Run: headless pygame with SDL's dummy video driver; simulated clock (each Clock.tick advances the game by its frame time, no real sleeping); random seed 0; keys injected as events and as key.get_pressed() state; no mouse input.
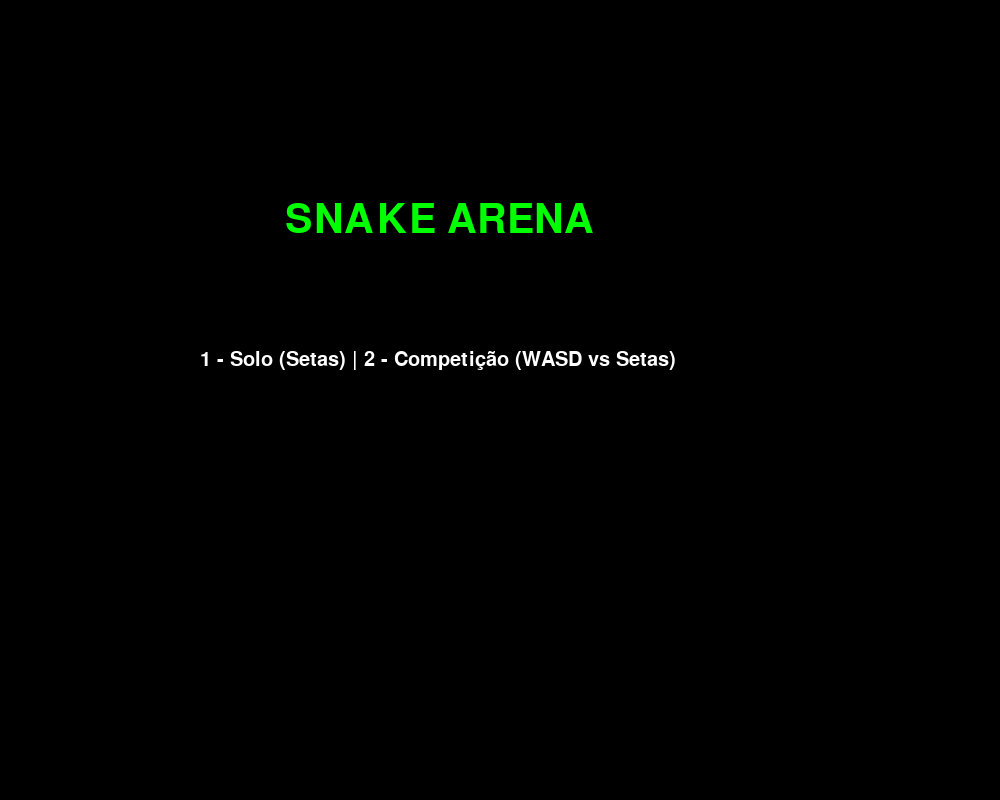
Frame 1 of 4 · flips 1–60 · no input
Frame 2 of 4 · flips 61–180 · tapped SPACE, RETURN · held RIGHT (→), D · screen unchanged from frame 1, image omitted
Frame 3 of 4 · flips 181–300 · held DOWN (↓), S · screen unchanged from frame 2, image omitted
Frame 4 of 4 · flips 301–420 · held LEFT (←), A, UP (↑), W · screen unchanged from frame 3, image omitted

The pygame program that drew these frames:

import pygame
import random

# Inicialização
pygame.init()

# Cores
PRETO, BRANCO, VERMELHO, AMARELO = (0, 0, 0), (255, 255, 255), (213, 50, 80), (255, 255, 102)
VERDE, AZUL = (0, 255, 0), (50, 153, 213)

# Configurações de Tela
LARGURA, ALTURA = 1000, 800
TAMANHO_BLOCO = 20
VELOCIDADE = 10

tela = pygame.display.set_mode((LARGURA, ALTURA))
pygame.display.set_caption('Snake Arena - Solo vs Multiplayer')
relogio = pygame.time.Clock()

# Fontes
fonte_menu = pygame.font.SysFont("arial", 60)
fonte_texto = pygame.font.SysFont("arial", 30)
fonte_placar = pygame.font.SysFont("consolas", 22)


def mostrar_texto(txt, cor, pos_x, pos_y, fonte):
    render = fonte.render(txt, True, cor)
    tela.blit(render, [pos_x, pos_y])


def gerar_comida():
    x = round(random.randrange(0, LARGURA - TAMANHO_BLOCO) / 20.0) * 20.0
    y = round(random.randrange(0, ALTURA - TAMANHO_BLOCO) / 20.0) * 20.0
    return x, y


def pegar_nome(num_jogador, cor):
    nome = ""
    while True:
        tela.fill(PRETO)
        mostrar_texto(f"NOME DO JOGADOR {num_jogador}", cor, LARGURA / 3.5, 250, fonte_menu)
        mostrar_texto("Digite e aperte ENTER:", BRANCO, LARGURA / 3.5, 350, fonte_texto)
        pygame.draw.rect(tela, cor, [LARGURA / 3.5, 400, 400, 50], 2)
        mostrar_texto(nome + "|", AMARELO, LARGURA / 3.5 + 10, 410, fonte_texto)
        pygame.display.update()
        for evento in pygame.event.get():
            if evento.type == pygame.QUIT: pygame.quit(); quit()
            if evento.type == pygame.KEYDOWN:
                if evento.key == pygame.K_RETURN and nome != "":
                    return nome
                elif evento.key == pygame.K_BACKSPACE:
                    nome = nome[:-1]
                else:
                    if len(nome) < 12: nome += evento.unicode


def menu_principal():
    while True:
        tela.fill(PRETO)
        mostrar_texto("SNAKE ARENA", VERDE, LARGURA / 3.5, 200, fonte_menu)
        mostrar_texto("1 - Solo (Setas) | 2 - Competição (WASD vs Setas)", BRANCO, LARGURA / 5, 350, fonte_texto)
        pygame.display.update()
        for evento in pygame.event.get():
            if evento.type == pygame.QUIT: pygame.quit(); quit()
            if evento.type == pygame.KEYDOWN:
                if evento.key == pygame.K_1: return 1
                if evento.key == pygame.K_2: return 2


def jogo(modo, nome1, nome2):
    x1, y1 = 200, ALTURA / 2
    x1_mov, y1_mov = 0, 0
    corpo1, tam1, pontos1 = [], 1, 0

    x2, y2 = 800, ALTURA / 2
    x2_mov, y2_mov = 0, 0
    corpo2, tam2, pontos2 = [], 1, 0

    cx1, cy1 = gerar_comida()
    cx2, cy2 = gerar_comida()

    while True:
        for evento in pygame.event.get():
            if evento.type == pygame.QUIT: return "SAIR"
            if evento.type == pygame.KEYDOWN:
                # --- CONTROLES INTELIGENTES ---
                if modo == 1:  # Modo Solo usa SETAS
                    if evento.key == pygame.K_LEFT and x1_mov == 0: x1_mov, y1_mov = -TAMANHO_BLOCO, 0
                    if evento.key == pygame.K_RIGHT and x1_mov == 0: x1_mov, y1_mov = TAMANHO_BLOCO, 0
                    if evento.key == pygame.K_UP and y1_mov == 0: x1_mov, y1_mov = 0, -TAMANHO_BLOCO
                    if evento.key == pygame.K_DOWN and y1_mov == 0: x1_mov, y1_mov = 0, TAMANHO_BLOCO
                else:  # Modo Multiplayer: P1 usa WASD
                    if evento.key == pygame.K_a and x1_mov == 0: x1_mov, y1_mov = -TAMANHO_BLOCO, 0
                    if evento.key == pygame.K_d and x1_mov == 0: x1_mov, y1_mov = TAMANHO_BLOCO, 0
                    if evento.key == pygame.K_w and y1_mov == 0: x1_mov, y1_mov = 0, -TAMANHO_BLOCO
                    if evento.key == pygame.K_s and y1_mov == 0: x1_mov, y1_mov = 0, TAMANHO_BLOCO
                    # P2 sempre usa SETAS
                    if evento.key == pygame.K_LEFT and x2_mov == 0: x2_mov, y2_mov = -TAMANHO_BLOCO, 0
                    if evento.key == pygame.K_RIGHT and x2_mov == 0: x2_mov, y2_mov = TAMANHO_BLOCO, 0
                    if evento.key == pygame.K_UP and y2_mov == 0: x2_mov, y2_mov = 0, -TAMANHO_BLOCO
                    if evento.key == pygame.K_DOWN and y2_mov == 0: x2_mov, y2_mov = 0, TAMANHO_BLOCO

        x1 += x1_mov;
        y1 += y1_mov
        if modo == 2: x2 += x2_mov; y2 += y2_mov

        vencedor = None
        if x1 >= LARGURA or x1 < 0 or y1 >= ALTURA or y1 < 0: vencedor = nome2
        if modo == 2 and (x2 >= LARGURA or x2 < 0 or y2 >= ALTURA or y2 < 0): vencedor = nome1

        cabeca1 = [x1, y1]
        corpo1.append(cabeca1)
        if len(corpo1) > tam1: del corpo1[0]

        if modo == 2:
            cabeca2 = [x2, y2]
            corpo2.append(cabeca2)
            if len(corpo2) > tam2: del corpo2[0]

        # Colisões de corpo
        for s in corpo1[:-1]:
            if s == cabeca1: vencedor = nome2
            if modo == 2 and s == cabeca2: vencedor = nome1
        if modo == 2:
            for s in corpo2[:-1]:
                if s == cabeca2: vencedor = nome1
                if s == cabeca1: vencedor = nome2

        if vencedor:
            while True:
                tela.fill(PRETO)
                msg = f"VITÓRIA DE {vencedor}!" if modo == 2 else "GAME OVER!"
                mostrar_texto(msg, VERMELHO, LARGURA / 4, ALTURA / 3, fonte_menu)
                if modo == 2:
                    mostrar_texto("PAGUE SUA APOSTA!", AMARELO, LARGURA / 3, ALTURA / 3 + 80, fonte_texto)
                mostrar_texto(f"{nome1}: {pontos1} | {nome2}: {pontos2}", BRANCO, LARGURA / 3, ALTURA / 2, fonte_texto)
                mostrar_texto("C - Reiniciar | Q - Sair", BRANCO, LARGURA / 3, ALTURA / 1.5, fonte_texto)
                pygame.display.update()
                for e in pygame.event.get():
                    if e.type == pygame.QUIT: return "SAIR"
                    if e.type == pygame.KEYDOWN:
                        if e.key == pygame.K_q: return "SAIR"
                        if e.key == pygame.K_c: return "REINICIAR"

        tela.fill(PRETO)

        # --- DESENHO DE COMIDA DINÂMICO ---
        pygame.draw.rect(tela, VERMELHO, [cx1, cy1, TAMANHO_BLOCO, TAMANHO_BLOCO])
        if modo == 2:  # Só desenha a segunda comida no multiplayer
            pygame.draw.rect(tela, VERMELHO, [cx2, cy2, TAMANHO_BLOCO, TAMANHO_BLOCO])

        for s in corpo1: pygame.draw.rect(tela, VERDE, [s[0], s[1], TAMANHO_BLOCO, TAMANHO_BLOCO])
        if modo == 2:
            for s in corpo2: pygame.draw.rect(tela, AZUL, [s[0], s[1], TAMANHO_BLOCO, TAMANHO_BLOCO])

        # --- LÓGICA DE COMER DINÂMICA ---
        if x1 == cx1 and y1 == cy1: cx1, cy1 = gerar_comida(); tam1 += 1; pontos1 += 10
        if modo == 2:
            if x2 == cx1 and y2 == cy1: cx1, cy1 = gerar_comida(); tam2 += 1; pontos2 += 10
            if x1 == cx2 and y1 == cy2: cx2, cy2 = gerar_comida(); tam1 += 1; pontos1 += 10
            if x2 == cx2 and y2 == cy2: cx2, cy2 = gerar_comida(); tam2 += 1; pontos2 += 10

        mostrar_texto(f"{nome1}: {pontos1}", VERDE, 20, 20, fonte_placar)
        if modo == 2: mostrar_texto(f"{nome2}: {pontos2}", AZUL, LARGURA - 250, 20, fonte_placar)

        pygame.display.update()
        relogio.tick(VELOCIDADE)


# --- FLUXO PRINCIPAL ---
try:
    m = menu_principal()
    n1 = pegar_nome(1, VERDE)
    n2 = "CPU" if m == 1 else pegar_nome(2, AZUL)

    executando = True
    while executando:
        resultado = jogo(m, n1, n2)
        if resultado == "SAIR":
            executando = False
finally:
    pygame.quit()
